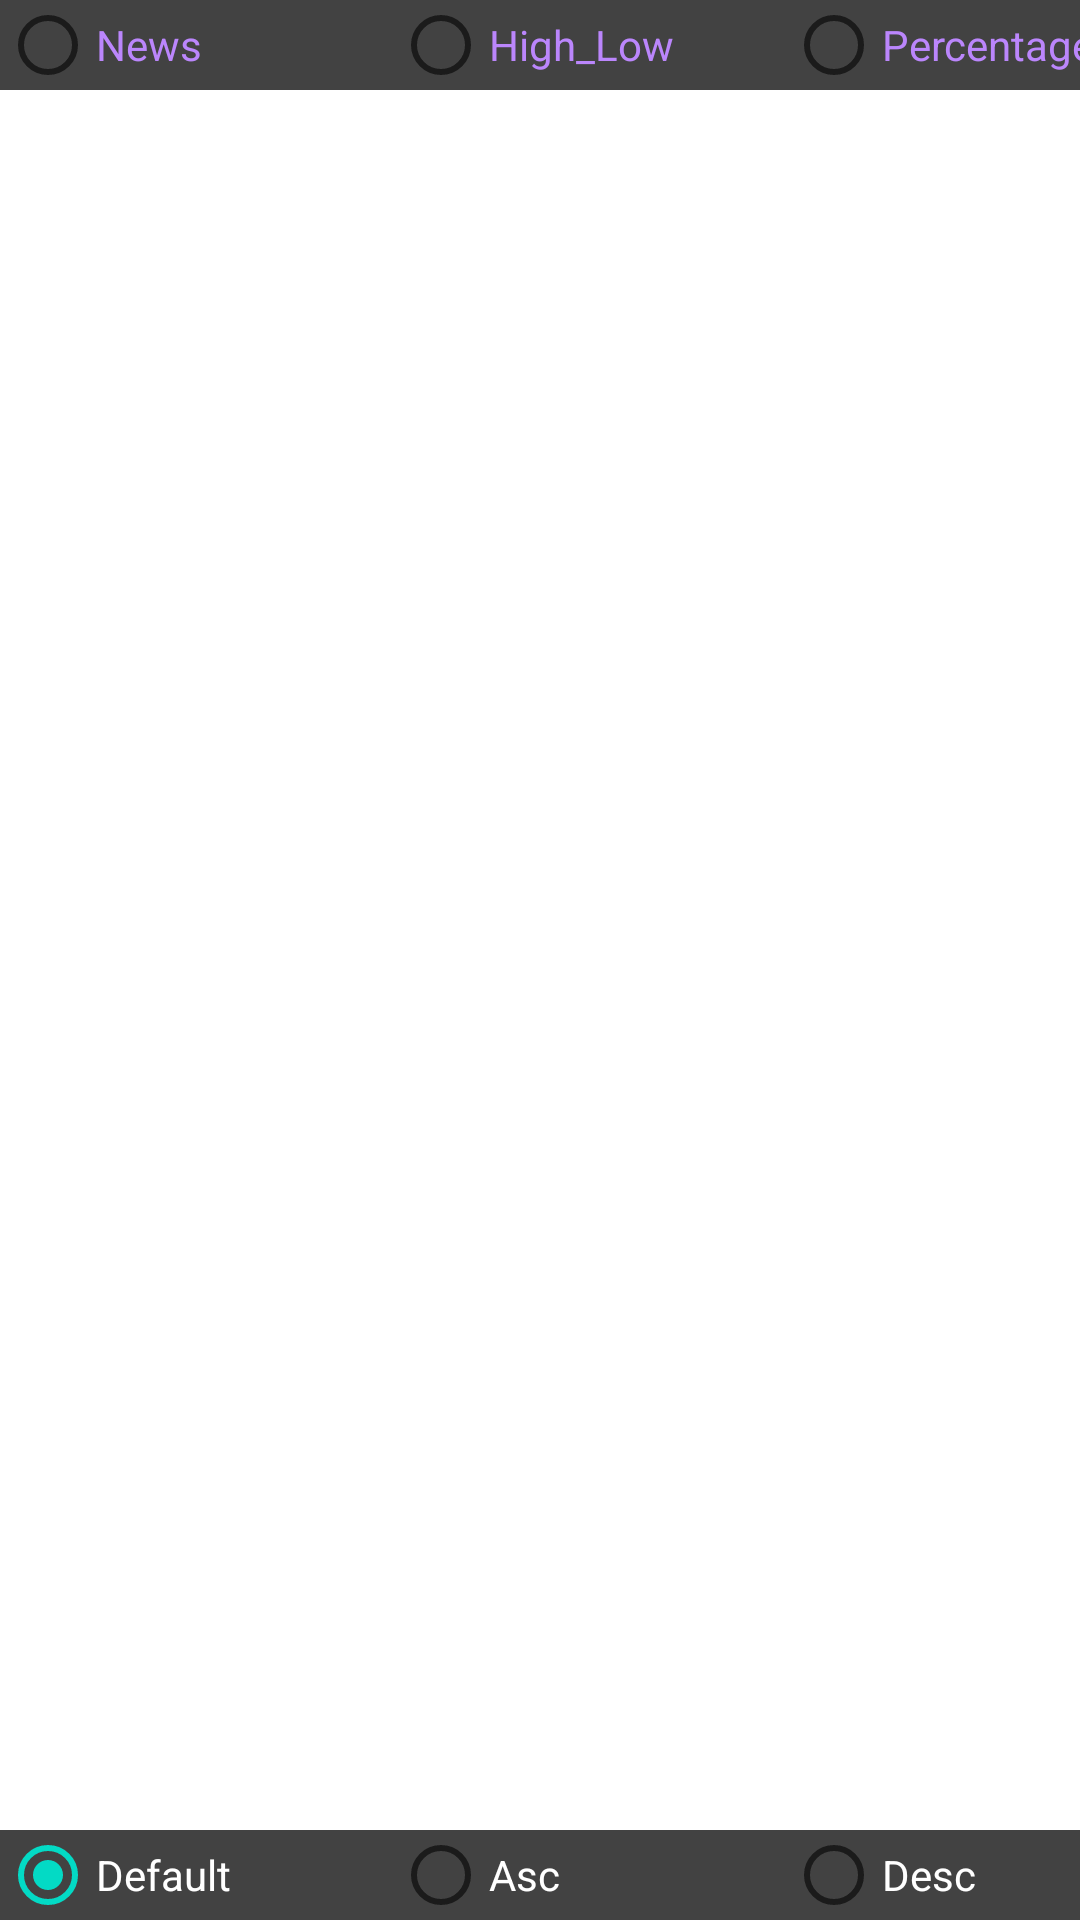

Produce the Android XML layout that renders to this screen, including the resource entries it uses.
<!-- AndroidManifest.xml: application theme Theme.TeleTrader -->
<!-- res/layout/main_activity.xml -->
<?xml version="1.0" encoding="utf-8"?>
<FrameLayout xmlns:android="http://schemas.android.com/apk/res/android"
    xmlns:tools="http://schemas.android.com/tools"
    android:id="@+id/container"
    android:layout_width="match_parent"
    android:layout_height="match_parent"
    tools:context=".MainActivity"
    android:orientation="vertical">


    <ListView
        android:id="@+id/listView"
        android:layout_width="match_parent"
        android:layout_height="706dp"
        android:layout_gravity="bottom"></ListView>

    <RadioGroup
        android:id="@+id/radioGroup"
        android:layout_width="match_parent"
        android:layout_height="30dp"
        android:background="@color/cardview_dark_background"
        android:orientation="horizontal">

        <RadioButton
            android:id="@+id/News"
            android:textColor="@color/purple_200"
            android:layout_width="131dp"
            android:layout_height="wrap_content"
            android:text="News"/>

        <RadioButton
            android:id="@+id/High_Low"
            android:textColor="@color/purple_200"
            android:layout_width="131dp"
            android:layout_height="wrap_content"
            android:text="High_Low"/>

        <RadioButton
            android:id="@+id/Percentage"
            android:textColor="@color/purple_200"
            android:layout_width="131dp"
            android:layout_height="wrap_content"
            android:text="Percentage" />

    </RadioGroup>

    <RadioGroup
        android:id="@+id/radioSort"
        android:layout_width="match_parent"
        android:layout_height="30dp"
        android:background="@color/cardview_dark_background"
        android:orientation="horizontal"
        android:layout_gravity="bottom">

        <RadioButton
            android:id="@+id/unsort"
            android:layout_width="131dp"
            android:layout_height="wrap_content"
            android:text="Default"
            android:checked="true"
            android:textColor="@color/white" />

        <RadioButton
            android:id="@+id/normal_sort"
            android:layout_width="131dp"
            android:layout_height="wrap_content"
            android:text="Asc"
            android:textColor="@color/white" />

        <RadioButton
            android:id="@+id/reverse_sort"
            android:layout_width="131dp"
            android:layout_height="wrap_content"
            android:text="Desc"
            android:textColor="@color/white" />

    </RadioGroup>

</FrameLayout>
<!-- resources referenced by this layout -->
<resources>
  <style name="Theme.TeleTrader" parent="Theme.MaterialComponents.DayNight.DarkActionBar">
          
          <item name="colorPrimary">@color/purple_500</item>
          <item name="colorPrimaryVariant">@color/purple_700</item>
          <item name="colorOnPrimary">@color/white</item>
          
          <item name="colorSecondary">@color/teal_200</item>
          <item name="colorSecondaryVariant">@color/teal_700</item>
          <item name="colorOnSecondary">@color/black</item>
          
          <item name="android:statusBarColor" tools:targetApi="l">?attr/colorPrimaryVariant</item>
          
      </style>
  <!-- not gathered from this repository: default colours our renderer supplied (Android Studio template values) -->
  <color name="purple_200">#FFBB86FC</color>
  <color name="purple_500">#FF6200EE</color>
  <color name="purple_700">#FF3700B3</color>
  <color name="teal_200">#FF03DAC5</color>
  <color name="teal_700">#FF018786</color>
  <color name="black">#FF000000</color>
  <color name="white">#FFFFFFFF</color>
</resources>
